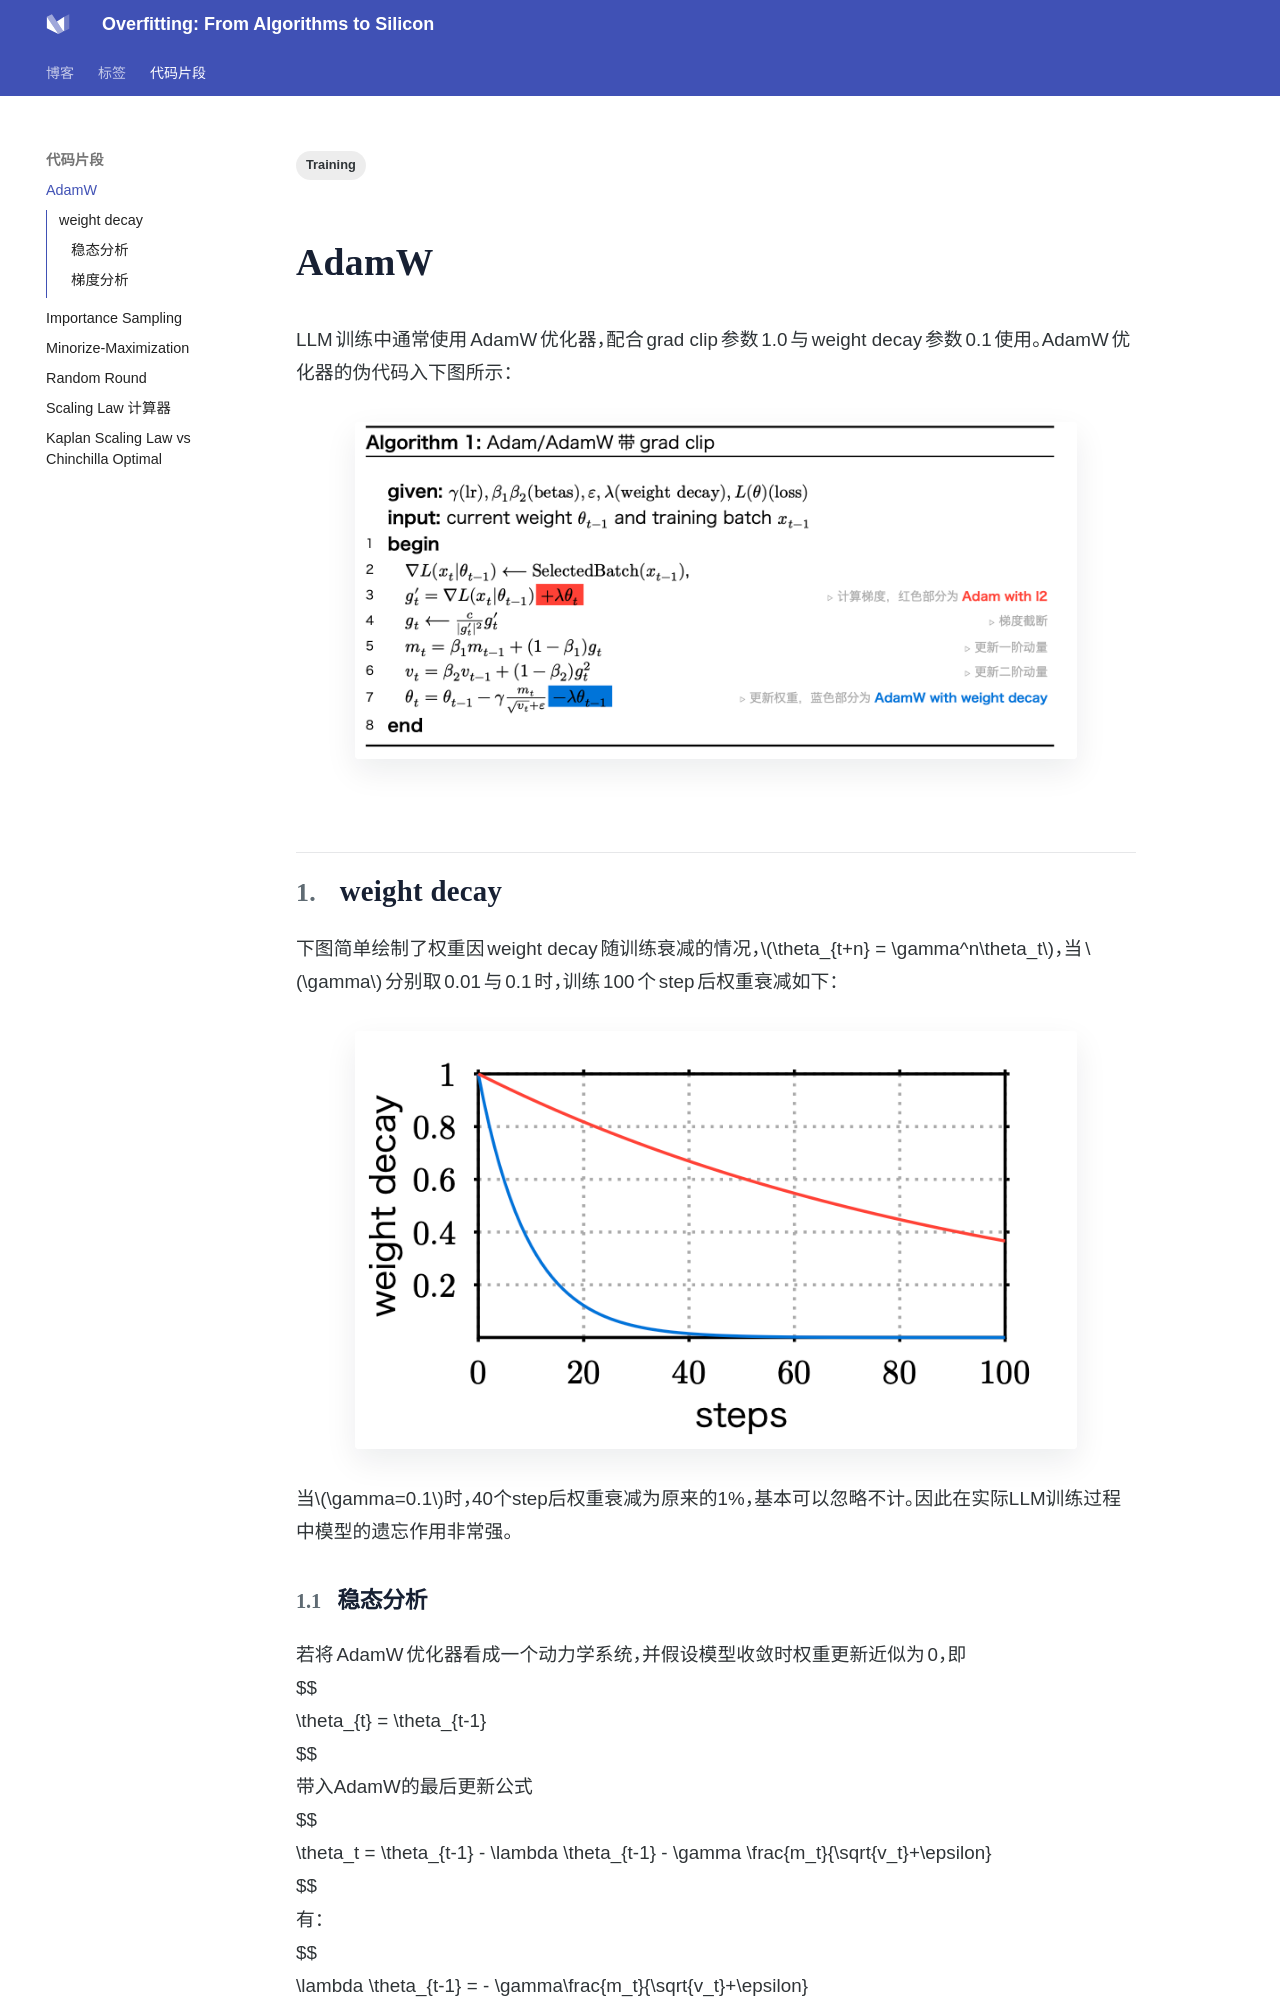

repository: reiase/reiase.github.io · page: nodes/AdamW/index.html · generator: mkdocs

---
title: AdamW
date: 2024-01-30
tags:
  - Training
slug: adamw
---

LLM训练中通常使用AdamW优化器，配合grad clip参数1.0与weight decay参数0.1使用。AdamW优化器的伪代码入下图所示：
![[Pasted image 20240130090407.png]]
## weight decay
下图简单绘制了权重因weight decay随训练衰减的情况，$\theta_{t+n} = \gamma^n\theta_t$，当$\gamma$分别取0.01与0.1时，训练100个step后权重衰减如下：
![[Pasted image 20240130090343.png]]
当$\gamma=0.1$时，40个step后权重衰减为原来的1%，基本可以忽略不计。因此在实际LLM训练过程中模型的遗忘作用非常强。
### 稳态分析
若将AdamW优化器看成一个动力学系统，并假设模型收敛时权重更新近似为0，即
$$
	\theta_{t} = \theta_{t-1}
$$
带入AdamW的最后更新公式
$$
	\theta_t = \theta_{t-1} - \lambda \theta_{t-1} - \gamma \frac{m_t}{\sqrt{v_t}+\epsilon}
$$
有：
$$
	\lambda \theta_{t-1} = - \gamma\frac{m_t}{\sqrt{v_t}+\epsilon}
$$
即系统达到稳态时，权重正比于短时间内梯度的滑动平均。
